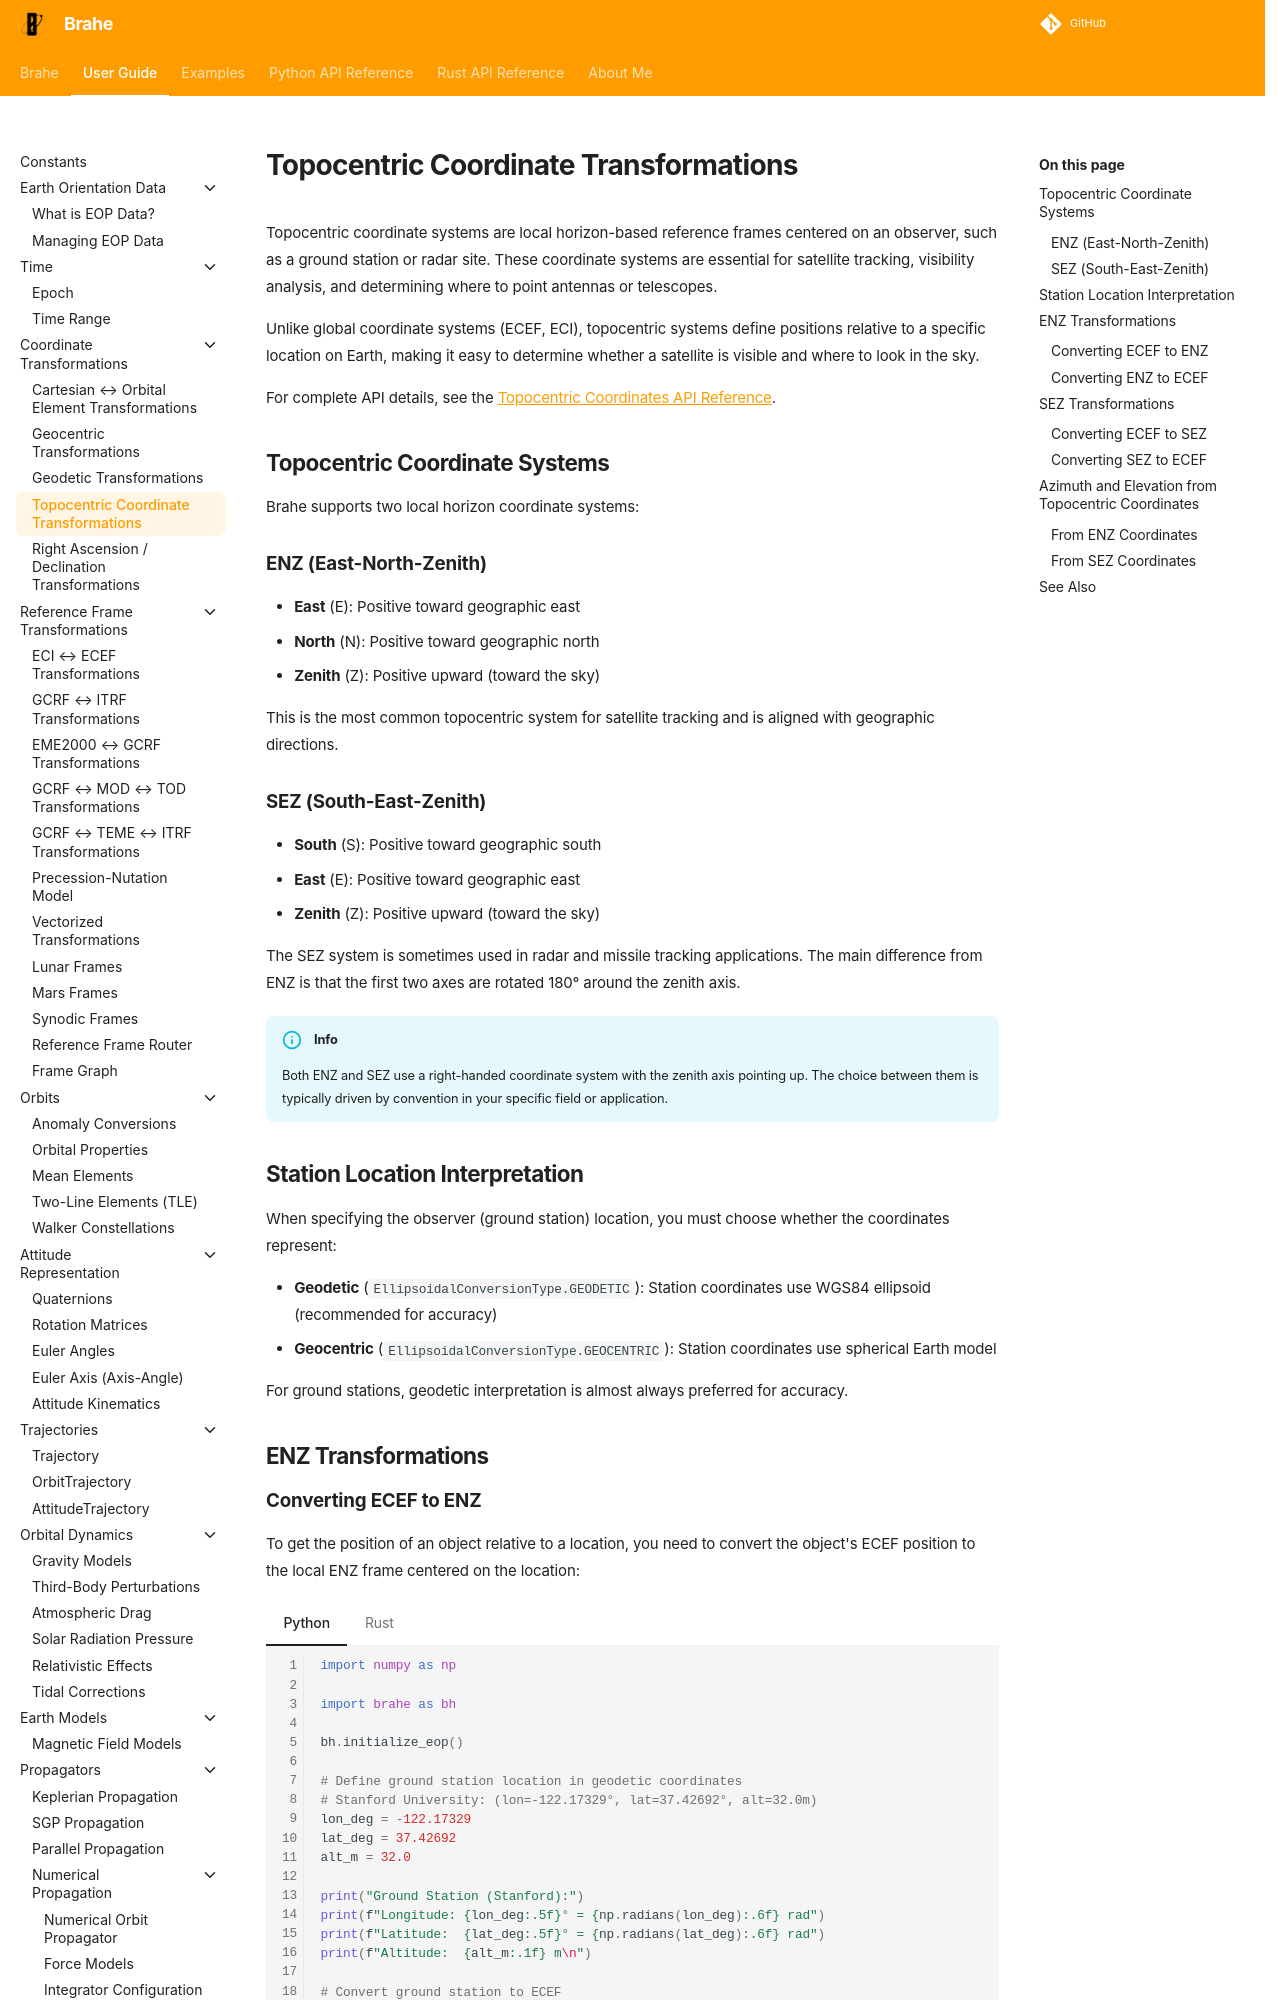

repository: duncaneddy/brahe · page: latest/learn/coordinates/topocentric_transformations.html · generator: mkdocs

# Topocentric Coordinate Transformations

Topocentric coordinate systems are local horizon-based reference frames centered on an observer, such as a ground station or radar site. These coordinate systems are essential for satellite tracking, visibility analysis, and determining where to point antennas or telescopes.

Unlike global coordinate systems (ECEF, ECI), topocentric systems define positions relative to a specific location on Earth, making it easy to determine whether a satellite is visible and where to look in the sky.

For complete API details, see the [Topocentric Coordinates API Reference](../../library_api/coordinates/topocentric.md).

## Topocentric Coordinate Systems

Brahe supports two local horizon coordinate systems:

### ENZ (East-North-Zenith)

- **East** (E): Positive toward geographic east
- **North** (N): Positive toward geographic north
- **Zenith** (Z): Positive upward (toward the sky)

This is the most common topocentric system for satellite tracking and is aligned with geographic directions.
